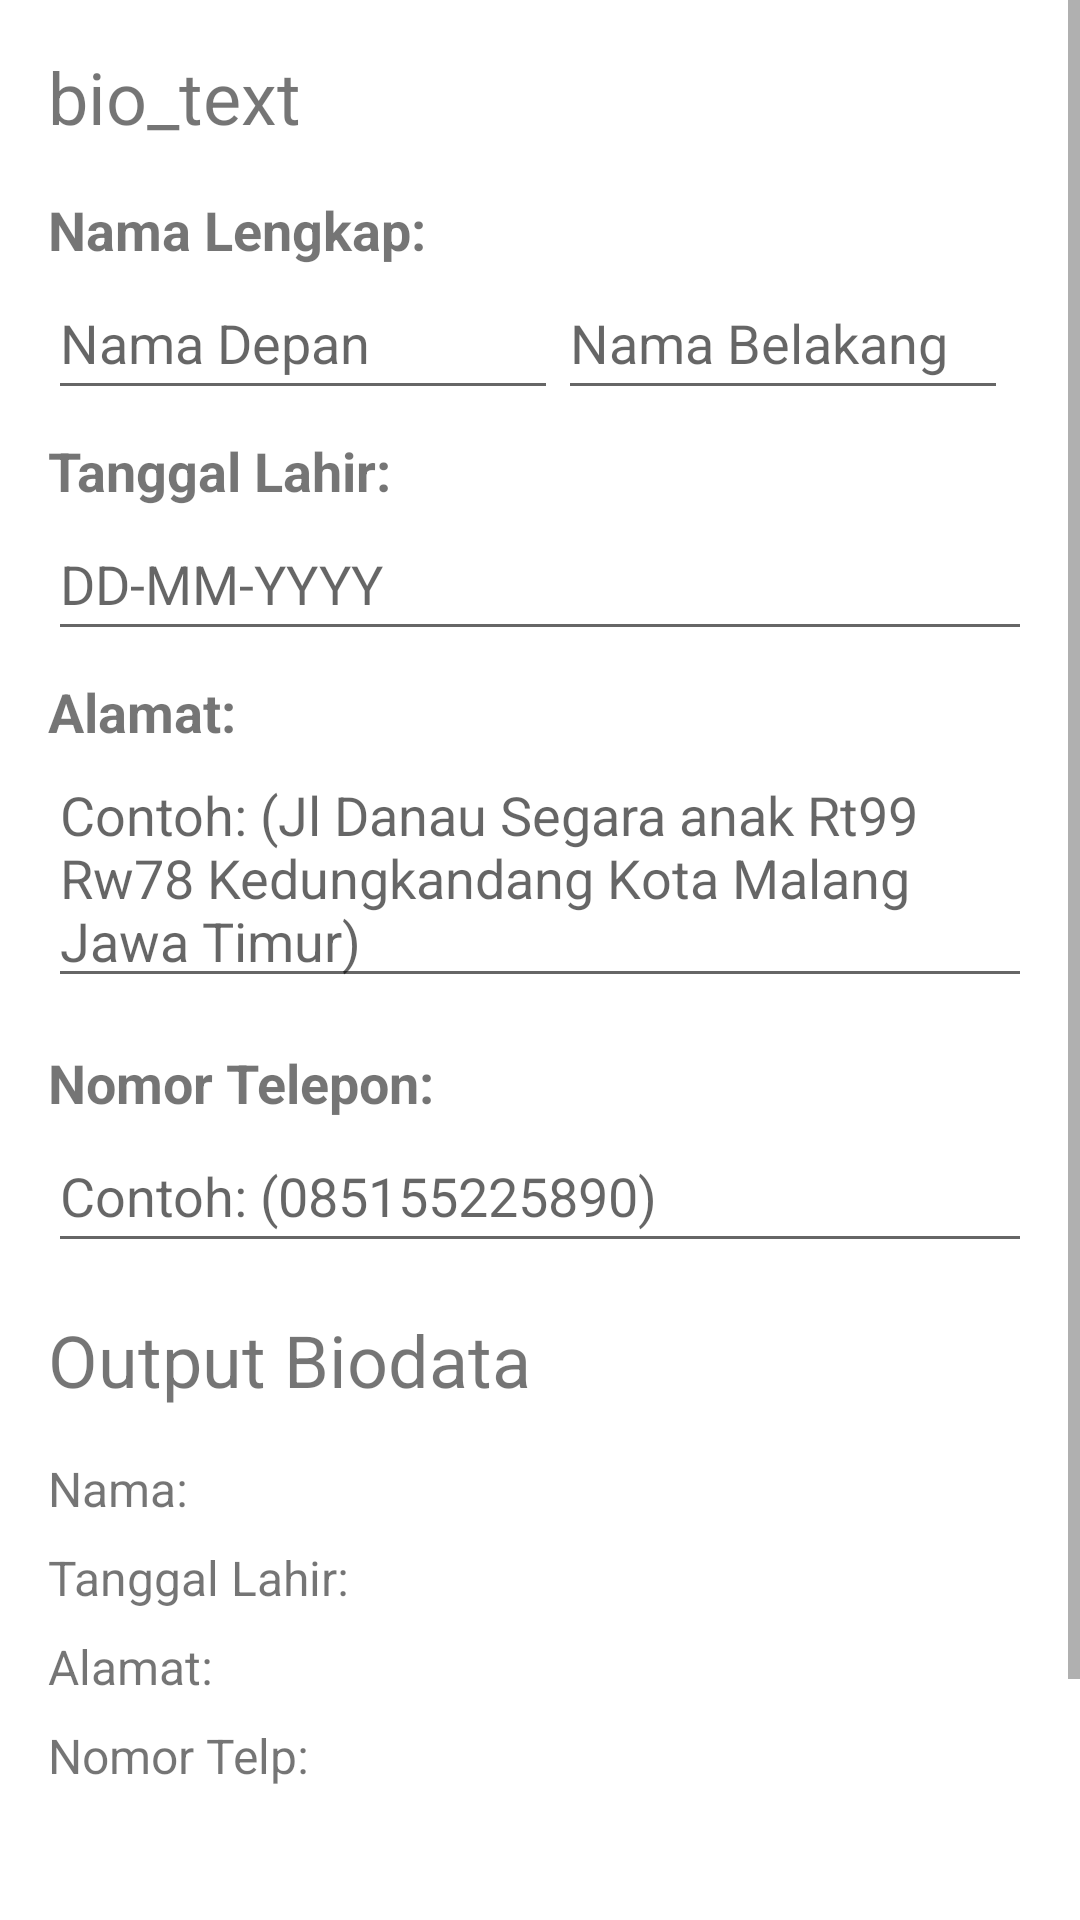

Produce the Android XML layout that renders to this screen, including the resource entries it uses.
<!-- AndroidManifest.xml: application theme Theme.Ngawi -->
<!-- res/layout/activity_main2.xml -->
<?xml version="1.0" encoding="utf-8"?>
<ScrollView xmlns:app="http://schemas.android.com/apk/res-auto"
    xmlns:tools="http://schemas.android.com/tools"
    android:layout_width="match_parent"
    android:layout_height="match_parent"
    xmlns:android="http://schemas.android.com/apk/res/android">
    <LinearLayout
        android:layout_width="match_parent"
        android:layout_height="wrap_content"
        tools:context=".MainActivity"
        android:orientation="vertical"
        android:padding="16dp">
        <TextView
            android:layout_width="match_parent"
            android:layout_height="wrap_content"
            android:text="@string/bio_text"
            android:textSize="24sp"
            android:layout_marginBottom="16dp"/>
        <TextView
            android:layout_width="wrap_content"
            android:layout_height="wrap_content"
            android:text="@string/nama_lengkap"
            android:textSize="18sp"
            android:textStyle="bold"
            />
        <LinearLayout
            android:layout_width="match_parent"
            android:layout_height="wrap_content"
            android:orientation="horizontal">

            <EditText
                android:id="@+id/et_input_namaDepan"
                android:layout_width="170dp"
                android:layout_height="wrap_content"
                android:layout_marginBottom="8dp"
                android:hint="@string/nama_depan"
                android:minHeight="48dp" />

            <EditText
                android:id="@+id/et_input_namaBelakang"
                android:layout_width="150dp"
                android:layout_height="wrap_content"
                android:layout_marginBottom="8dp"
                android:hint="@string/nama_belakang"
                android:minHeight="48dp" />
        </LinearLayout>

        <TextView
            android:layout_width="wrap_content"
            android:layout_height="wrap_content"
            android:textSize="18sp"
            android:text="@string/date"
            android:textStyle="bold"/>

        <EditText
            android:id="@+id/et_input_tanggal"
            android:layout_width="match_parent"
            android:layout_height="wrap_content"
            android:layout_centerInParent="true"
            android:layout_marginBottom="8dp"
            android:clickable="false"
            android:cursorVisible="false"
            android:focusable="false"
            android:focusableInTouchMode="false"
            android:hint="@string/dd_mm_yyyy"
            android:minHeight="48dp" />
        <TextView
            android:layout_width="wrap_content"
            android:layout_height="wrap_content"
            android:textSize="18sp"
            android:text="@string/addres"
            android:textStyle="bold"/>
        <EditText
            android:layout_width="match_parent"
            android:layout_height="wrap_content"
            android:hint="@string/contoh_jl_danau_segara_anak_rt99_rw78_kedungkandang_kota_malang_jawa_timur"
            android:id="@+id/et_input_alamat"
            android:layout_marginBottom="16dp"/>
        <TextView
            android:layout_width="wrap_content"
            android:layout_height="wrap_content"
            android:textSize="18sp"
            android:text="@string/phone_number"
            android:textStyle="bold"/>

        <EditText
            android:id="@+id/et_input_nomor"
            android:layout_width="match_parent"
            android:layout_height="wrap_content"
            android:layout_marginBottom="16dp"
            android:hint="@string/contoh_085155225890"
            android:inputType="number"
            android:minHeight="48dp" />
        <TextView
            android:layout_width="match_parent"
            android:layout_height="wrap_content"
            android:text="@string/output_biodata"
            android:textSize="24sp"
            android:layout_marginBottom="16dp"/>
        <TextView
            android:layout_width="match_parent"
            android:layout_height="wrap_content"
            android:text="@string/output_nama"
            android:textSize="16sp"
            android:layout_marginBottom="8dp"
            android:id="@+id/tv_output_nama"/>
        <TextView
            android:layout_width="match_parent"
            android:layout_height="wrap_content"
            android:text="@string/output_tanggal_lahir"
            android:textSize="16sp"
            android:layout_marginBottom="8dp"
            android:id="@+id/tv_output_tanggal"/>
        <TextView
            android:layout_width="match_parent"
            android:layout_height="wrap_content"
            android:text="@string/output_alamat"
            android:textSize="16sp"
            android:layout_marginBottom="8dp"
            android:id="@+id/tv_output_alamat"/>
        <TextView
            android:layout_width="match_parent"
            android:layout_height="wrap_content"
            android:text="@string/output_nomor_telp"
            android:textSize="16sp"
            android:layout_marginBottom="50dp"
            android:id="@+id/tv_output_nomor"/>
        <Button
            android:layout_width="300dp"
            android:layout_height="70dp"
            android:layout_gravity="center"
            android:text="@string/simpan"
            android:textSize="24sp"
            android:id="@+id/btn_simpan"/>
    </LinearLayout>

</ScrollView>
<!-- resources referenced by this layout -->
<resources>
  <string name="addres">Alamat:</string>
  <string name="bio_text">bio_text</string>
  <string name="contoh_085155225890">Contoh: (085155225890)</string>
  <string name="contoh_jl_danau_segara_anak_rt99_rw78_kedungkandang_kota_malang_jawa_timur">Contoh: (Jl Danau Segara anak Rt99 Rw78 Kedungkandang Kota Malang Jawa Timur)</string>
  <string name="date">Tanggal Lahir:</string>
  <string name="dd_mm_yyyy">DD-MM-YYYY</string>
  <string name="nama_belakang">Nama Belakang</string>
  <string name="nama_depan">Nama Depan</string>
  <string name="nama_lengkap">Nama Lengkap:</string>
  <string name="output_alamat">Alamat:</string>
  <string name="output_biodata">Output Biodata</string>
  <string name="output_nama">Nama:</string>
  <string name="output_nomor_telp">Nomor Telp:</string>
  <string name="output_tanggal_lahir">Tanggal Lahir:</string>
  <string name="phone_number">Nomor Telepon:</string>
  <string name="simpan">Simpan</string>
  <style name="Theme.Ngawi" parent="Theme.MaterialComponents.DayNight.DarkActionBar">
          
          <item name="colorPrimary">@color/purple_500</item>
          <item name="colorPrimaryVariant">@color/purple_700</item>
          <item name="colorOnPrimary">@color/white</item>
          
          <item name="colorSecondary">@color/teal_200</item>
          <item name="colorSecondaryVariant">@color/teal_700</item>
          <item name="colorOnSecondary">@color/black</item>
          
          <item name="android:statusBarColor">?attr/colorPrimaryVariant</item>
          
      </style>
  <!-- not gathered from this repository: default colours our renderer supplied (Android Studio template values) -->
  <color name="purple_500">#FF6200EE</color>
  <color name="purple_700">#FF3700B3</color>
  <color name="teal_200">#FF03DAC5</color>
  <color name="teal_700">#FF018786</color>
  <color name="black">#FF000000</color>
  <color name="white">#FFFFFFFF</color>
</resources>
